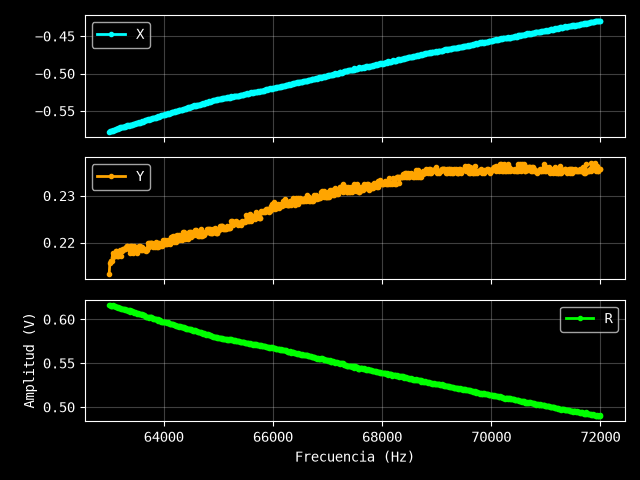

Source data for this figure (header and first rows):
Excitación: 0.9 V
Frecuencia (Hz), X (V), Y (V), R (V)
63000, -0.5778, 0.2133, 0.6159
63013, -0.5772, 0.2157, 0.6162
63026, -0.5766, 0.216, 0.6157
63039, -0.5763, 0.216, 0.6154
63052, -0.5766, 0.216, 0.6157
63064, -0.5763, 0.2178, 0.6161
63077, -0.5757, 0.2169, 0.6152
63090, -0.5754, 0.2175, 0.6151
63103, -0.5751, 0.2172, 0.6147
63116, -0.5742, 0.2181, 0.6142
63129, -0.5739, 0.2181, 0.6139
63142, -0.5739, 0.2172, 0.6136
63155, -0.5739, 0.2172, 0.6136
63167, -0.5727, 0.2172, 0.6125
63180, -0.5727, 0.2175, 0.6126
63193, -0.5727, 0.2181, 0.6128
63206, -0.5721, 0.2184, 0.6124
63219, -0.5718, 0.2172, 0.6117
63232, -0.5721, 0.2181, 0.6123
63245, -0.5712, 0.2187, 0.6116
63258, -0.5709, 0.2187, 0.6114
63270, -0.5715, 0.2187, 0.6119
63283, -0.5709, 0.2187, 0.6114
63296, -0.57, 0.2187, 0.6105
63309, -0.5697, 0.219, 0.6103
63322, -0.5694, 0.2193, 0.6102
63335, -0.5697, 0.2193, 0.6105
63348, -0.5691, 0.219, 0.6098
63361, -0.5697, 0.2187, 0.6102
63373, -0.5682, 0.2178, 0.6085
63386, -0.5694, 0.2193, 0.6102
63399, -0.5688, 0.2193, 0.6096
63412, -0.5685, 0.219, 0.6092
63425, -0.5682, 0.2193, 0.6091
63438, -0.5676, 0.2178, 0.608
63451, -0.5679, 0.2193, 0.6088
63464, -0.567, 0.2181, 0.6075
63476, -0.5673, 0.2184, 0.6079
63489, -0.5667, 0.2187, 0.6074
63502, -0.5667, 0.219, 0.6075
63515, -0.5655, 0.2178, 0.606
63528, -0.5661, 0.2184, 0.6068
63541, -0.5655, 0.2184, 0.6062
63554, -0.5652, 0.2193, 0.6063
63567, -0.5655, 0.2193, 0.6065
63579, -0.5652, 0.2184, 0.6059
63592, -0.5649, 0.219, 0.6059
63605, -0.564, 0.2184, 0.6048
63618, -0.5643, 0.2187, 0.6052
63631, -0.5634, 0.2187, 0.6044
63644, -0.5637, 0.2184, 0.6045
63657, -0.5625, 0.2184, 0.6034
63670, -0.5619, 0.2181, 0.6027
63682, -0.5619, 0.2187, 0.603
63695, -0.5619, 0.2184, 0.6029
63708, -0.5613, 0.2199, 0.6028
63721, -0.5616, 0.2199, 0.6031
63734, -0.5604, 0.219, 0.6017
63747, -0.5613, 0.2199, 0.6028
... 641 more rows
